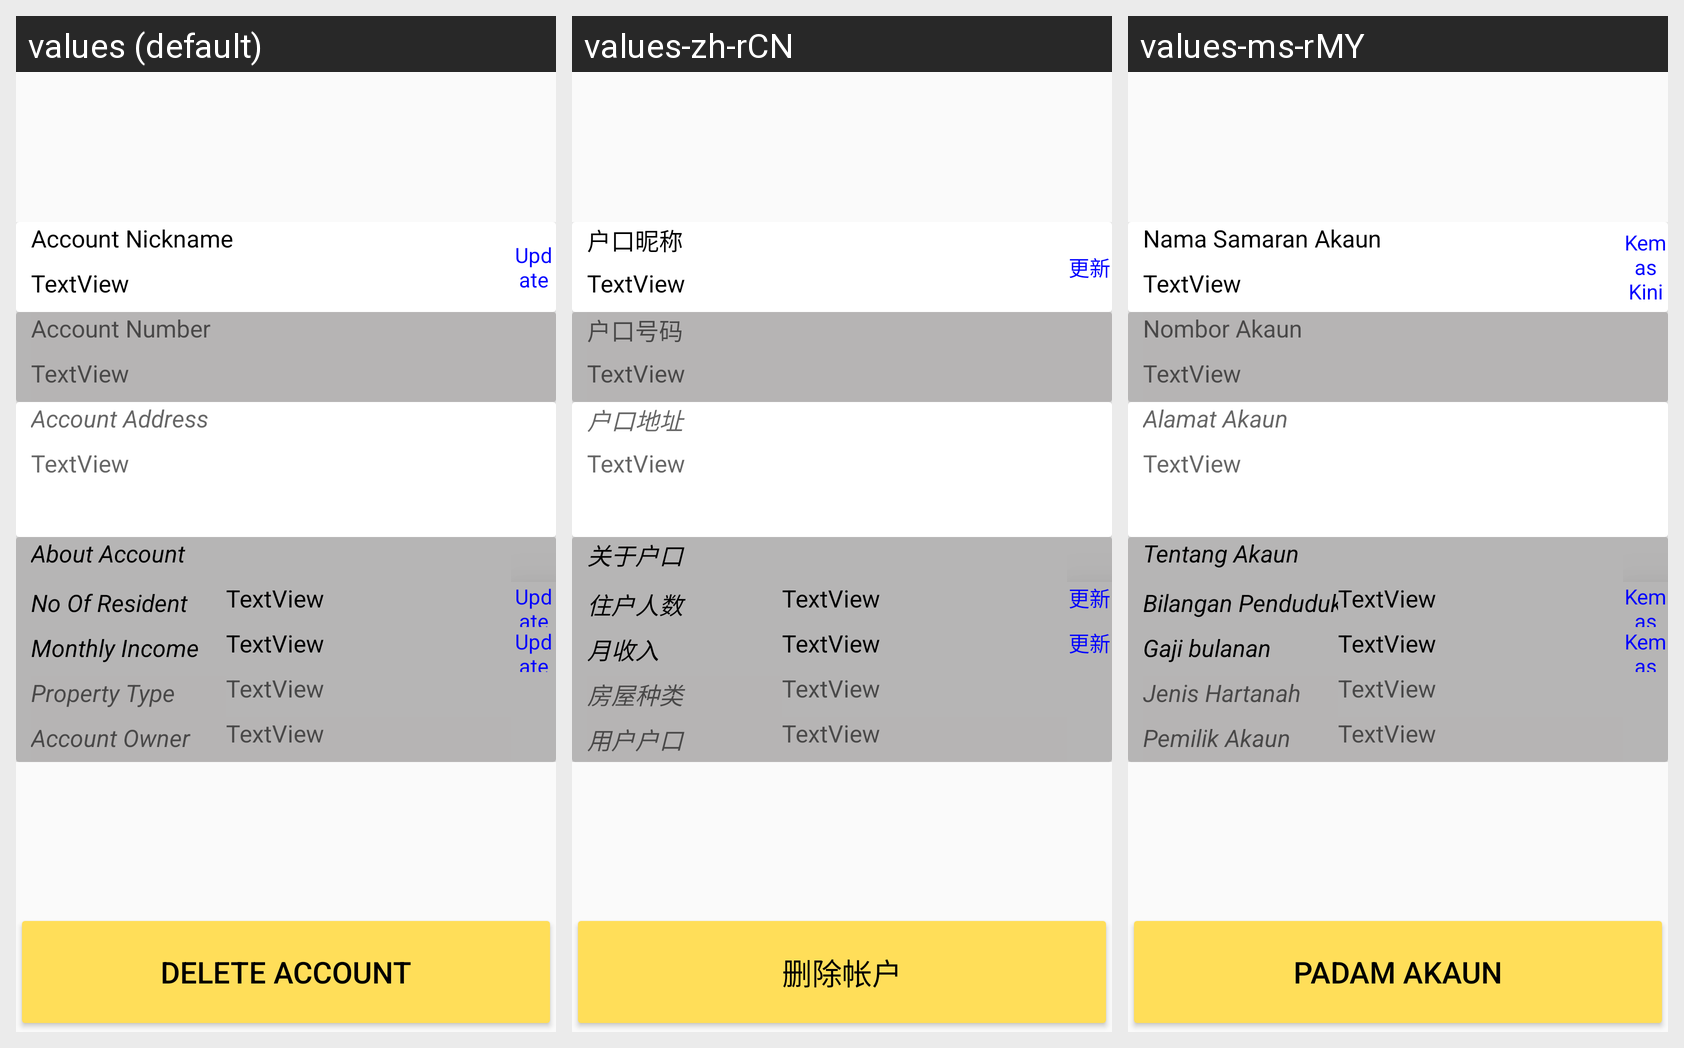

Here is an Android app screen in its default locale and in the app's own translations. Write out the translated-string differences for the strings that appear on this screen.
Android screen res/layout/fragment_electricity_acc.xml rendered under 3 locales, left to right: values (default), values-zh-rCN, values-ms-rMY. Device: Nexus 5 (rendered at 1080×1920; each locale shown at half size, 540×960, under a caption strip naming it); theme Theme.Ass2.
Strings drawn on this screen, with the default value and each locale's value (text and hints the layout hard-codes, and strings that could not be matched under every locale, appear in the picture but are not listed):

deleteAccount
  values: Delete Account
  values-zh-rCN: 删除帐户
  values-ms-rMY: Padam Akaun

ElectricityAccNickname
  values: Account Nickname
  values-zh-rCN: 户口昵称
  values-ms-rMY: Nama Samaran Akaun

updateClickableText
  values: Update
  values-zh-rCN: 更新
  values-ms-rMY: Kemas Kini

ElectricityAccNum
  values: Account Number
  values-zh-rCN: 户口号码
  values-ms-rMY: Nombor Akaun

ElectricityAccAddress
  values: Account Address
  values-zh-rCN: 户口地址
  values-ms-rMY: Alamat Akaun

AboutAccount
  values: About Account
  values-zh-rCN: 关于户口
  values-ms-rMY: Tentang Akaun

NoOfResident
  values: No Of Resident
  values-zh-rCN: 住户人数
  values-ms-rMY: Bilangan Penduduk

MonthlyIncome
  values: Monthly Income
  values-zh-rCN: 月收入
  values-ms-rMY: Gaji bulanan

PropertyType
  values: Property Type
  values-zh-rCN: 房屋种类
  values-ms-rMY: Jenis Hartanah

AccountOwner
  values: Account Owner
  values-zh-rCN: 用户户口
  values-ms-rMY: Pemilik Akaun
